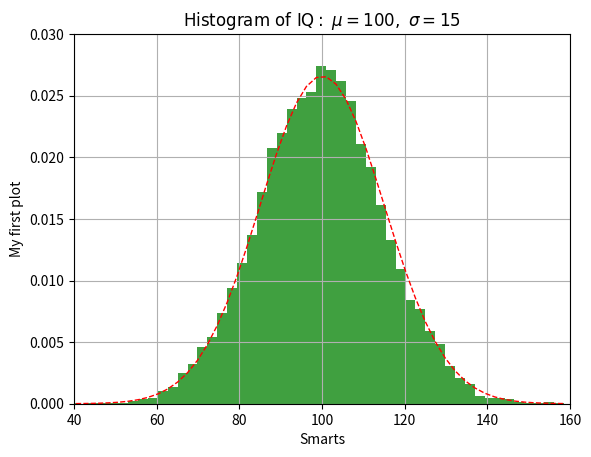

Here is the Python script that generated this plot:
#!/usr/bin/env python
import matplotlib.pyplot as plt
from scipy.stats import norm
import numpy as np

mu, sigma = 100, 15
x = mu + sigma * np.random.randn(10000)

# the histogram of the data
n, bins, patches = plt.hist(x, 50, density=1, facecolor='green', alpha=0.75)

# add a 'best fit' line
y = norm.pdf(bins, mu, sigma)
l = plt.plot(bins, y, 'r--', linewidth=1)
plt.xlabel('Smarts')
plt.ylabel('My first plot')
plt.title(r'$\mathrm{Histogram\ of\ IQ:}\ \mu=100,\ \sigma=15$')
plt.axis([40, 160, 0, 0.03])
plt.grid(True)
plt.show()
